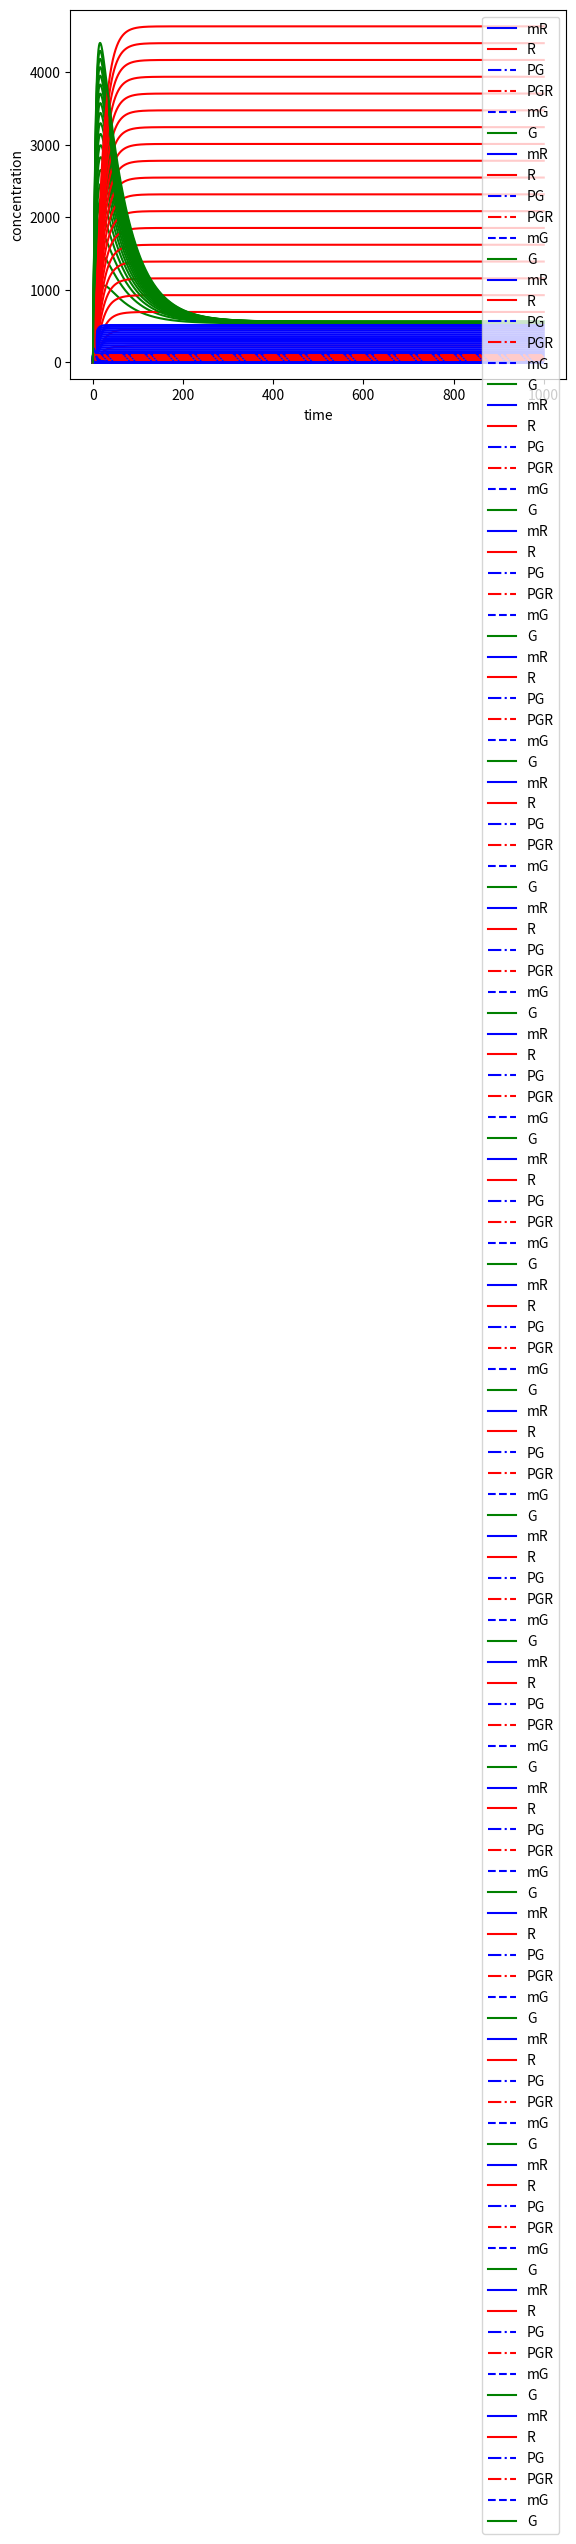

This chart was generated by the following Python code:
import numpy as np
from scipy.integrate import odeint
import matplotlib.pyplot as plt
import pprint
#matplotlib.use('Agg')
# copy number
c = 5
# cooperativity of repressor binding
n = 1
# transcription rates
aR = 1.03
aGmax = 3.78
aGmin = 0.0001
# degradation rates
yR = 0.06 #estimated
yG = 0.018
yMR = 0.2
yMG = 0.2
# translation rates
bR = 0.54
bG = 3.647
# on and off rates of repressor binding to the promoter
kRon = 50
kRoff = 334
kDn = kRoff / kRon

def wrap(c, aR, aGmax, aGmin, yR, yG, yMR, yMG, bR, bG, kRon, kRoff):
    def model(z, t):
        mR = z[0]
        R = z[1]
        PG = z[2]
        PGR = z[3]
        mG = z[4]
        G = z[5]
        Rn=R
        dmRdt = c * aR - yMR * mR
        # dRdt = bR * mR - yR * R - n * kRon * Rn * PG + n * kRoff * PGR + (n - 1) * n * yR * PGR
        dRdt = bR * mR - yR * R #+ kRoff * PGR - kRon * Rn * PG
        dPGdt = kRoff * PGR - kRon * Rn**n * PG + n * yR * PGR
        dPGRdt = kRon * Rn**n * PG - kRoff * PGR - n * yR * PGR
        dmGdt = aGmax * PG + aGmin * PGR - yMG * mG
        # dmGdt = c * (aGmin + (aGmax - aGmin) * (kDn / (kDn + Rn))) - yM * mG
        # dmGdt = c * (aGmax * kDn / Rn) - yM * mG
        dGdt = bG * mG - yG * G
        dzdt = [dmRdt, dRdt, dPGdt, dPGRdt, dmGdt, dGdt]
        return dzdt

    z0 = [0, 0, c, 0, 0, 0]
    t = np.linspace(0, 1000, 10000)
    return odeint(model, z0, t)

#def main(c, par, kRon, kRoff, aGmax): #kRon, kRoff, yR,yG,yMR, yMG, aR,aGmax,bR,bG
def main(c,par):
    goi=[]
    for c in range(c[0],c[1]+1,c[2]):
        z = wrap(c, aR, aGmax, aGmin, yR, yG, yMR, yMG, bR, bG, kRon,kRoff)
        goi.append(z[:,5][-1])
        if True:
            t = np.linspace(0, 1000, 10000)
            plt.plot(t,z[:,0],'b-',label='mR')
            plt.plot(t,z[:,1],'r-',label='R')
            plt.plot(t,z[:,2],'b-.',label='PG')
            plt.plot(t,z[:,3],'r-.',label='PGR')
            plt.plot(t,z[:,4],'b--',label='mG')
            plt.plot(t,z[:,5],'g-',label='G')
            plt.ylabel('concentration')
            plt.xlabel('time')
            plt.legend(loc='best')
            plt.show()
    return goi



if __name__ == '__main__':
    r = main([5,100,5],'df')
    print(r)
